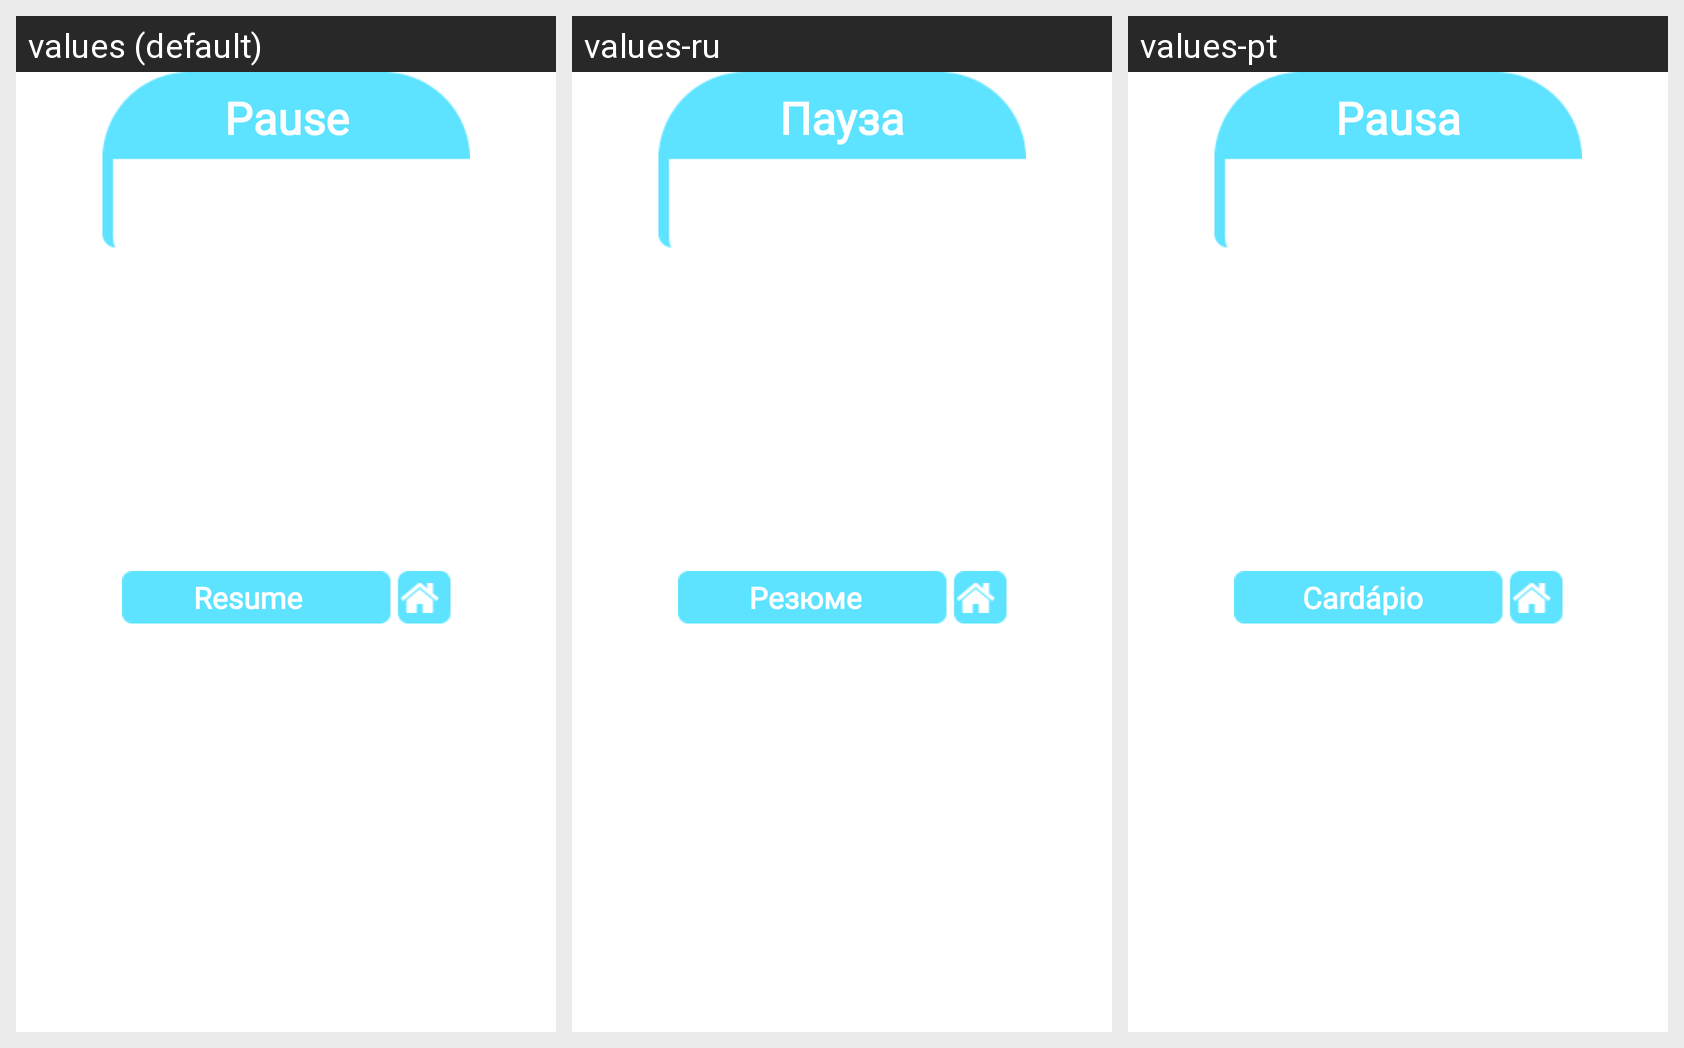

Translations of the strings shown on this Android screen, per locale in the grid:
Android screen res/layout/ic_resume_dialog.xml rendered under 3 locales, left to right: values (default), values-ru, values-pt. Device: Nexus 5 (rendered at 1080×1920; each locale shown at half size, 540×960, under a caption strip naming it); theme Theme.BallFlight.
Strings drawn on this screen, with the default value and each locale's value (text and hints the layout hard-codes, and strings that could not be matched under every locale, appear in the picture but are not listed):

pause
  values: Pause
  values-ru: Пауза
  values-pt: Pausa

resume
  values: Resume
  values-ru: Резюме
  values-pt: Cardápio
